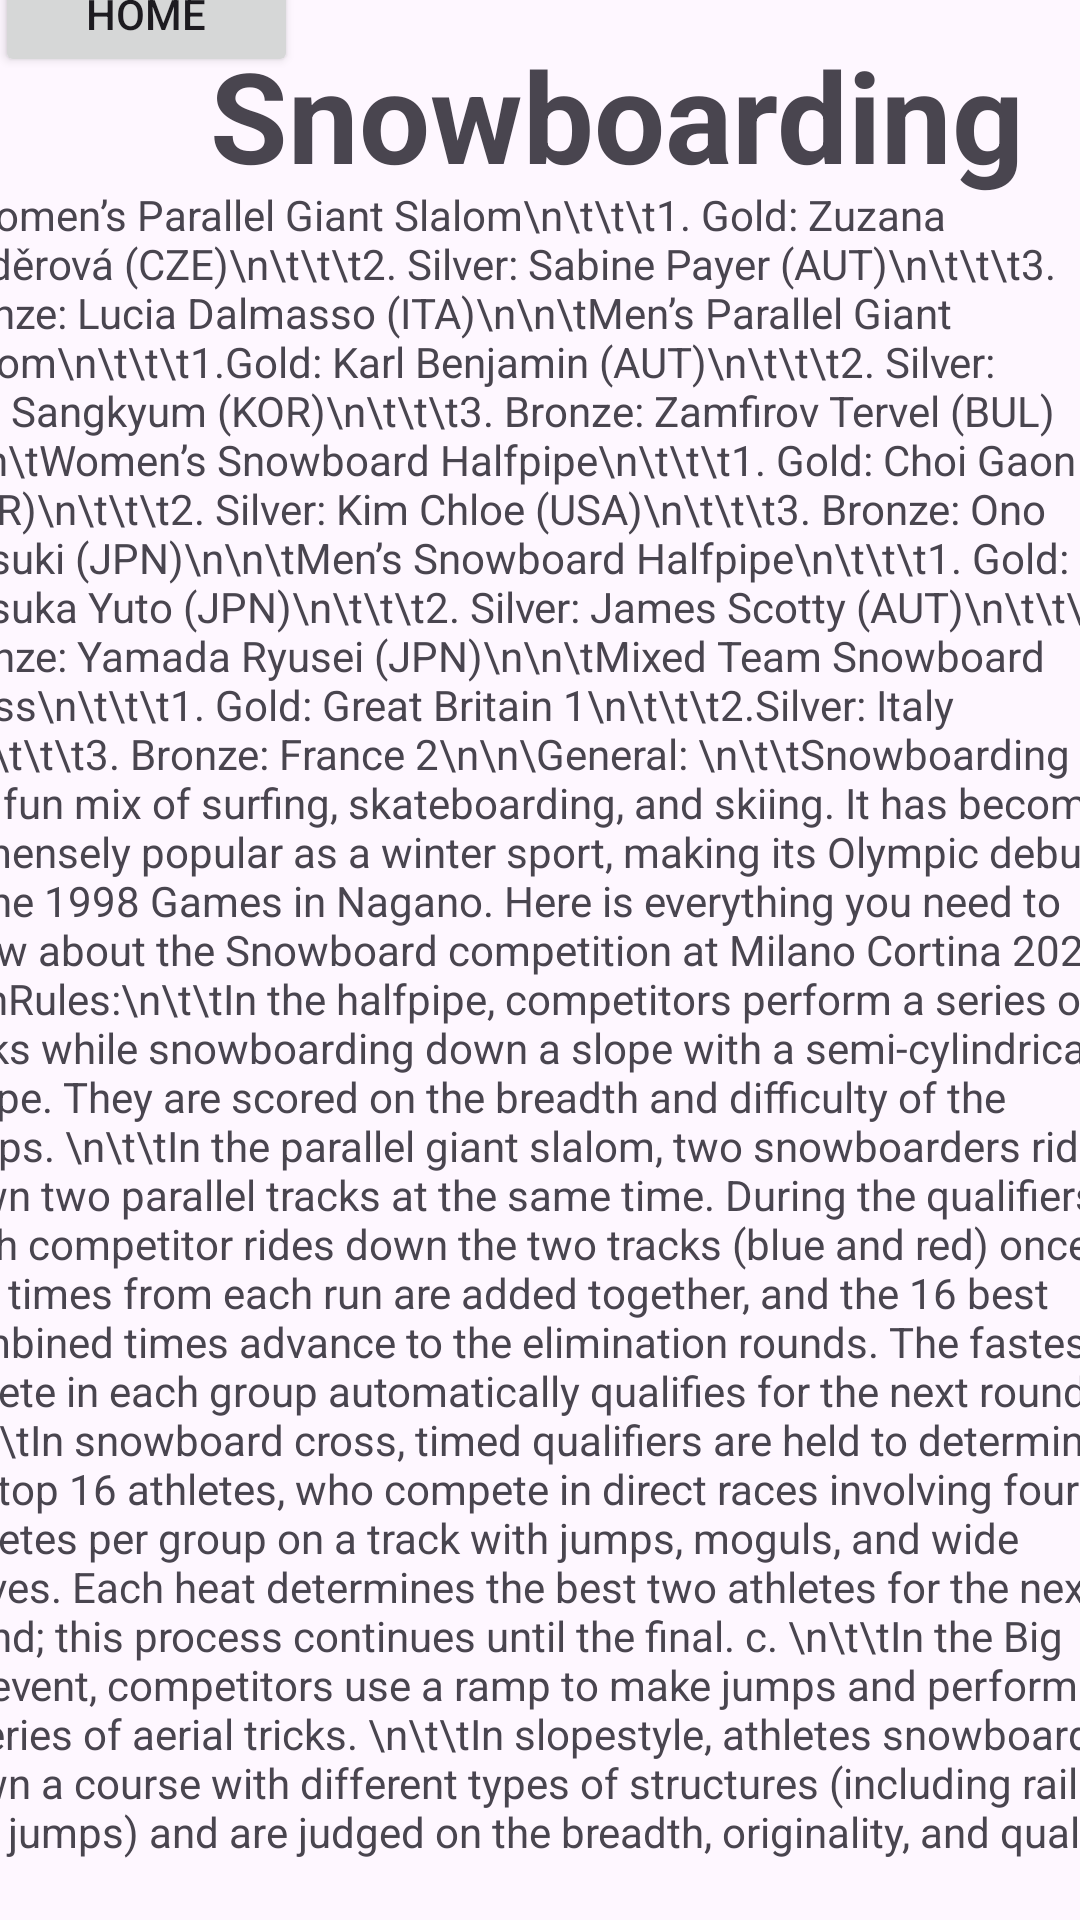

Android layout source for this screen:
<!-- AndroidManifest.xml: application theme Theme.Olympicwintergames -->
<!-- res/layout/activity_main3.xml -->
<?xml version="1.0" encoding="utf-8"?>
<androidx.constraintlayout.widget.ConstraintLayout xmlns:android="http://schemas.android.com/apk/res/android"
    xmlns:app="http://schemas.android.com/apk/res-auto"
    xmlns:tools="http://schemas.android.com/tools"
    android:id="@+id/main"
    android:layout_width="match_parent"
    android:layout_height="match_parent"
    tools:context=".MainActivity3">

    <ScrollView
        android:id="@+id/scrollView2"
        android:layout_width="409dp"
        android:layout_height="558dp"
        android:layout_marginStart="1dp"
        android:layout_marginTop="7dp"
        android:layout_marginEnd="1dp"
        android:layout_marginBottom="10dp"
        app:layout_constraintBottom_toBottomOf="parent"
        app:layout_constraintEnd_toEndOf="parent"
        app:layout_constraintStart_toStartOf="parent"
        app:layout_constraintTop_toBottomOf="@+id/snowboardTitle">

        <TextView
            android:id="@+id/snowboardingDesc"
            android:layout_width="match_parent"
            android:layout_height="wrap_content"
            android:text="\tWomen’s Parallel Giant Slalom\n\t\t\t1. Gold: Zuzana Maděrová (CZE)\n\t\t\t2. Silver: Sabine Payer (AUT)\n\t\t\t3. Bronze: Lucia Dalmasso (ITA)\n\n\tMen’s Parallel Giant Slalom\n\t\t\t1.Gold: Karl Benjamin (AUT)\n\t\t\t2. Silver: Kim Sangkyum (KOR)\n\t\t\t3. Bronze: Zamfirov Tervel (BUL)\n\n\tWomen’s Snowboard Halfpipe\n\t\t\t1. Gold: Choi Gaon (KOR)\n\t\t\t2. Silver: Kim Chloe (USA)\n\t\t\t3. Bronze: Ono Mitsuki (JPN)\n\n\tMen’s Snowboard Halfpipe\n\t\t\t1. Gold: Totsuka Yuto (JPN)\n\t\t\t2. Silver: James Scotty (AUT)\n\t\t\t3. Bronze: Yamada Ryusei (JPN)\n\n\tMixed Team Snowboard Cross\n\t\t\t1. Gold: Great Britain 1\n\t\t\t2.Silver: Italy 1\n\t\t\t3. Bronze: France 2\n\n\General: \n\t\tSnowboarding is a fun mix of surfing, skateboarding, and skiing. It has become immensely popular as a winter sport, making its Olympic debut at the 1998 Games in Nagano. Here is everything you need to know about the Snowboard competition at Milano Cortina 2026.
\n\nRules:\n\t\tIn the halfpipe, competitors perform a series of tricks while snowboarding down a slope with a semi-cylindrical shape. They are scored on the breadth and difficulty of the jumps.
\n\t\tIn the parallel giant slalom, two snowboarders ride down two parallel tracks at the same time. During the qualifiers, each competitor rides down the two tracks (blue and red) once. The times from each run are added together, and the 16 best combined times advance to the elimination rounds. The fastest athlete in each group automatically qualifies for the next round.
\n\t\tIn snowboard cross, timed qualifiers are held to determine the top 16 athletes, who compete in direct races involving four athletes per group on a track with jumps, moguls, and wide curves. Each heat determines the best two athletes for the next round; this process continues until the final. c.
\n\t\tIn the Big Air event, competitors use a ramp to make jumps and perform a series of aerial tricks.
\n\t\tIn slopestyle, athletes snowboard down a course with different types of structures (including rails and jumps) and are judged on the breadth, originality, and quality of their tricks.
\n" />
    </ScrollView>

    <TextView
        android:id="@+id/snowboardTitle"
        android:layout_width="wrap_content"
        android:layout_height="wrap_content"
        android:layout_marginStart="70dp"
        android:layout_marginEnd="70dp"
        android:layout_marginBottom="-22dp"
        android:text="Snowboarding"
        android:textSize="42dp"
        android:textStyle="bold"
        app:layout_constraintBottom_toTopOf="@+id/scrollView2"
        app:layout_constraintEnd_toEndOf="parent"
        app:layout_constraintHorizontal_bias="0.0"
        app:layout_constraintStart_toStartOf="parent"
        app:layout_constraintTop_toTopOf="parent"
        app:layout_constraintVertical_bias="0.91" />

    <Button
        android:id="@+id/homeButton"
        android:layout_width="101dp"
        android:layout_height="42dp"
        android:layout_marginStart="21dp"
        android:layout_marginTop="20dp"
        android:layout_marginEnd="303dp"
        android:layout_marginBottom="20dp"
        android:onClick="goToHome"
        android:text="Home"
        app:layout_constraintBottom_toTopOf="@+id/snowboardTitle"
        app:layout_constraintEnd_toEndOf="parent"
        app:layout_constraintHorizontal_bias="0.357"
        app:layout_constraintStart_toStartOf="parent"
        app:layout_constraintTop_toTopOf="parent"
        app:layout_constraintVertical_bias="0.512" />

</androidx.constraintlayout.widget.ConstraintLayout>
<!-- resources referenced by this layout -->
<resources>
  <style name="Theme.Olympicwintergames" parent="Base.Theme.Olympicwintergames" />
  <style name="Base.Theme.Olympicwintergames" parent="Theme.Material3.DayNight.NoActionBar">
          
          
      </style>
</resources>
